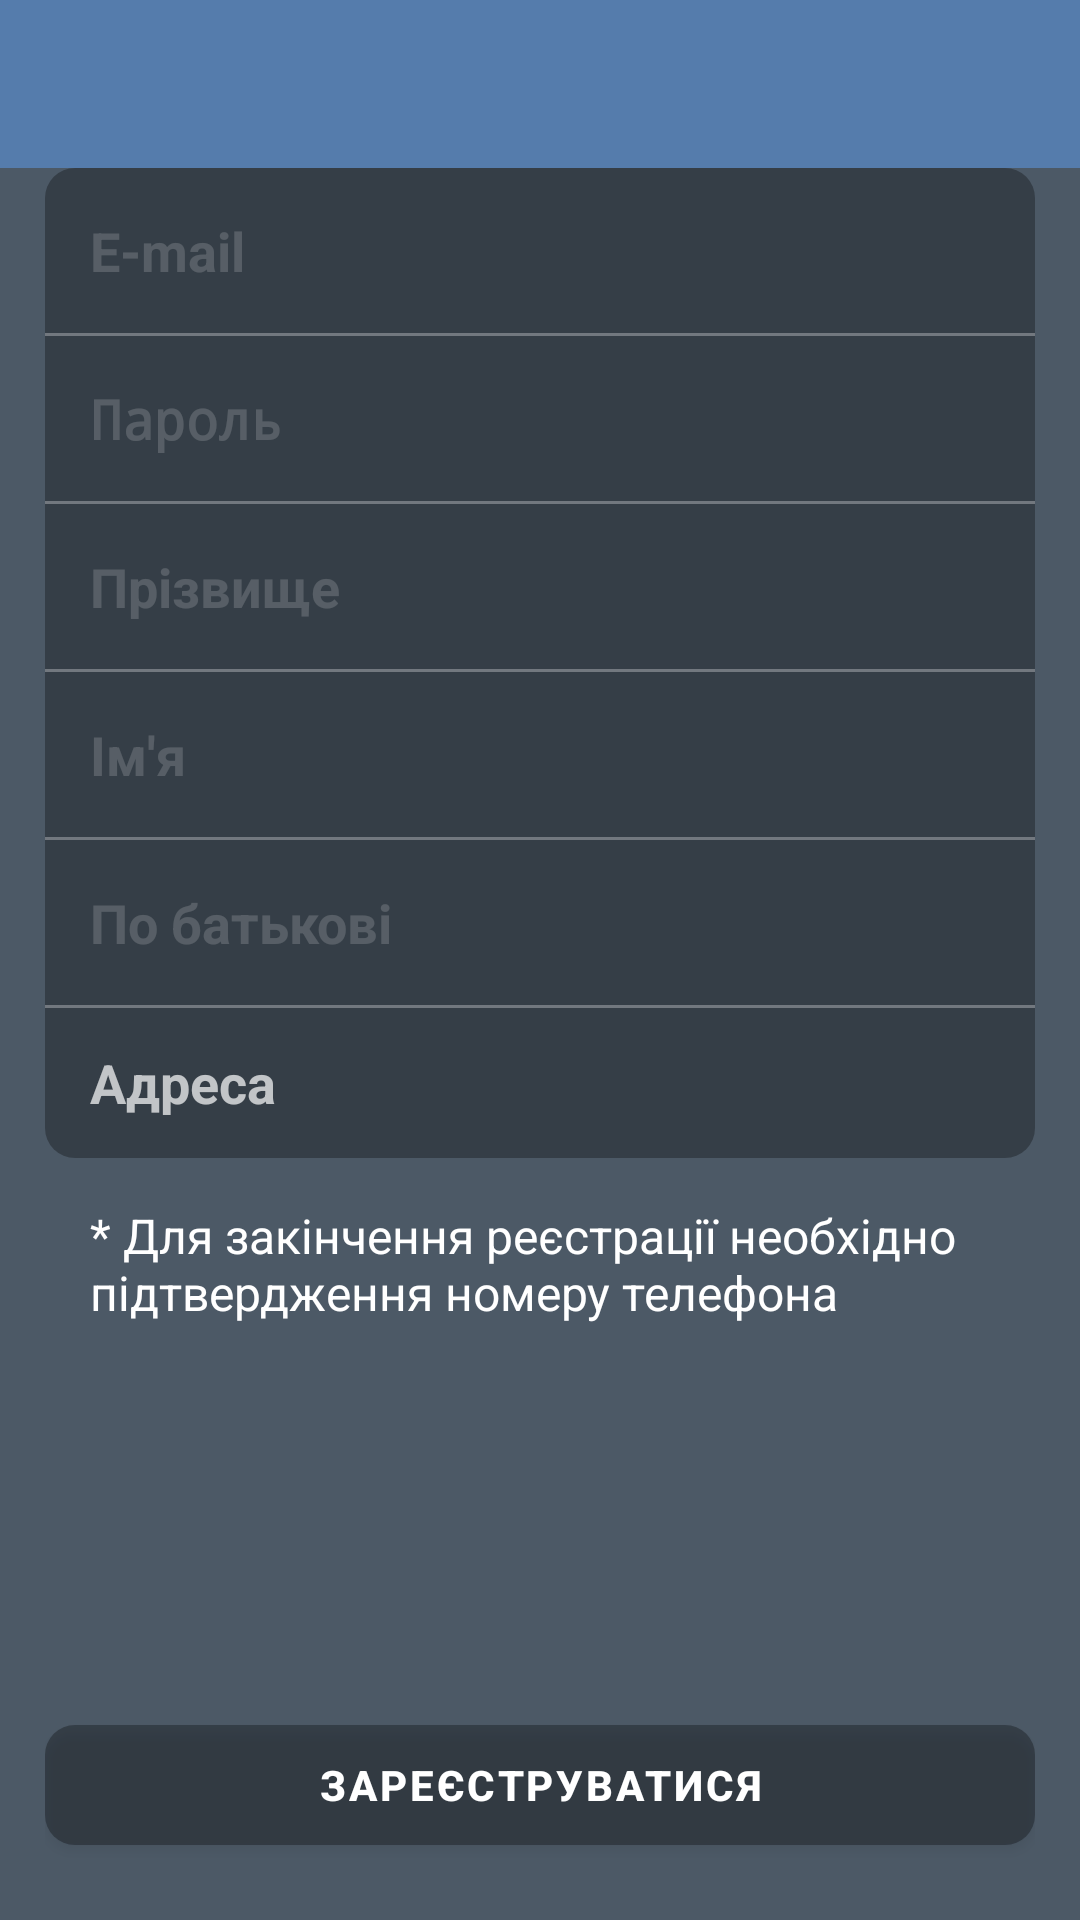

Here is an Android app screen rendered from its layout file. Give the layout XML and the strings, colors and styles it references.
<!-- AndroidManifest.xml: activity theme LoginActivity -->
<!-- res/layout/activity_sign_up.xml -->
<?xml version="1.0" encoding="utf-8"?>
<RelativeLayout xmlns:android="http://schemas.android.com/apk/res/android"
    android:id="@+id/sign_up_screen"
    style="@style/RelativeLayout.Base"
    android:background="@color/grey_01">

    <include layout="@layout/tool_bar" />

    <LinearLayout
        android:layout_width="match_parent"
        android:layout_height="match_parent"
        android:layout_alignParentBottom="true"
        android:layout_below="@+id/tool_bar"
        android:fitsSystemWindows="true"
        android:orientation="vertical">

        <ScrollView
            android:layout_width="match_parent"
            android:layout_height="0dp"
            android:layout_weight="1"
            android:scrollbars="none">

            <RelativeLayout
                android:id="@+id/sign_up_relative_layout"
                style="@style/RelativeLayout.Base.Login">

                <LinearLayout
                    style="@style/RoundedRelative.SignUp"
                    android:id="@+id/form_linear_layout"
                    android:orientation="vertical">

                    <EditText
                        android:id="@+id/edit_text_email"
                        style="@style/EditText.Registration.EmailEditText" />

                    <View style="@style/Divider.Login" />

                    <EditText
                        android:id="@+id/edit_text_password"
                        style="@style/EditText.Registration.PasswordEditText" />

                    <View style="@style/Divider.Login" />

                    <EditText
                        android:id="@+id/edit_text_second_name"
                        style="@style/EditText.Registration.InitialsEditText"
                        android:hint="@string/sign_up_first_name" />

                    <View style="@style/Divider.Login" />

                    <EditText
                        android:id="@+id/edit_text_first_name"
                        style="@style/EditText.Registration.InitialsEditText"

                        android:hint="@string/sign_up_second_name" />

                    <View style="@style/Divider.Login" />

                    <EditText
                        android:id="@+id/edit_text_middle_name"
                        style="@style/EditText.Registration.InitialsEditText"
                        android:hint="@string/sign_up_middle_name" />

                    <View style="@style/Divider.Login" />

                    <RelativeLayout
                        android:id="@+id/address_layout"
                        android:layout_width="match_parent"
                        android:layout_height="@dimen/height_relative_sign_up">

                        <TextView
                            android:id="@+id/address_text_view"
                            style="@style/TextView.Address"
                            android:layout_centerVertical="true"
                            android:layout_toLeftOf="@+id/imageView"
                            android:layout_toStartOf="@+id/imageView" />

                        <ImageView
                            android:id="@+id/imageView"
                            style="@style/image_view_arrow"
                            android:layout_alignParentRight="true"
                            android:layout_centerVertical="true"
                            android:src="@drawable/ic_chevron_right_white_24dp" />

                    </RelativeLayout>
                </LinearLayout>

                <android.support.design.widget.CoordinatorLayout
                    android:id="@+id/snackbar_location"
                    android:layout_width="match_parent"
                    android:layout_height="wrap_content"
                    android:layout_alignParentTop="true"
                    android:layout_centerHorizontal="true" />

                <TextView
                    android:layout_width="wrap_content"
                    android:layout_height="wrap_content"
                    android:layout_below="@+id/form_linear_layout"
                    android:layout_margin="@dimen/margin_button"
                    android:textColor="@android:color/white"
                    android:textSize="@dimen/title_text_size"
                    android:text="@string/phone_valid_text"
                    android:id="@+id/textView2" />
            </RelativeLayout>
        </ScrollView>

        <LinearLayout
            android:id="@+id/layout_btns"
            style="@style/RelativeLayout.Base.Login"
            android:layout_height="wrap_content"
            android:orientation="vertical">
            <com.digits.sdk.android.DigitsAuthButton
                android:id="@+id/auth_button"
                android:layout_width="wrap_content"
                android:layout_height="wrap_content"
                android:layout_centerHorizontal="true"
                android:layout_centerVertical="true"
                android:visibility="gone"
                android:layout_margin="@dimen/activity_horizontal_margin" />
            <Button
                android:id="@+id/facebook_button"
                style="@style/Button.Registration.Facebook"
                android:visibility="gone" />

            <Button
                android:id="@+id/sign_up_button"
                style="@style/SignUpButton" />
        </LinearLayout>
    </LinearLayout>

</RelativeLayout>
<!-- res/layout/tool_bar.xml (included above) -->
<?xml version="1.0" encoding="utf-8"?>
<android.support.v7.widget.Toolbar
    xmlns:android="http://schemas.android.com/apk/res/android"
    android:id="@+id/tool_bar"
    android:layout_width="match_parent"
    android:layout_height="wrap_content"
    android:background="?attr/colorPrimary"
    android:minHeight="?attr/actionBarSize"
    android:theme="@style/ThemeOverlay.AppCompat.Dark.ActionBar"
    />
    
<!-- resources referenced by this layout -->
<resources>
  <color name="grey_01">#4c5966</color>
  <dimen name="activity_horizontal_margin">16dp</dimen>
  <dimen name="height_relative_sign_up">50dp</dimen>
  <dimen name="margin_button">15dp</dimen>
  <dimen name="title_text_size">16sp</dimen>
  <string name="phone_valid_text">* Для закінчення реєстрації необхідно підтвердження номеру телефона</string>
  <string name="sign_up_first_name">Прізвище</string>
  <string name="sign_up_middle_name">По батькові</string>
  <string name="sign_up_second_name">Ім\'я</string>
  <style name="Divider.Login">
          <item name="android:layout_width">match_parent</item>
          <item name="android:layout_height">1dp</item>
          <item name="android:background">@color/login_block_divider</item>
      </style>
  <style name="EditText.Registration.EmailEditText">
          <item name="android:hint">@string/email_edit_text_hint</item>
          <item name="android:inputType">textEmailAddress</item>
      </style>
  <style name="EditText.Registration.PasswordEditText">
          <item name="android:hint">@string/password_editText_hint</item>
          <item name="android:inputType">textPassword</item>
      </style>
  <style name="RelativeLayout.Base">
          <item name="android:layout_width">match_parent</item>
          <item name="android:layout_height">match_parent</item>
      </style>
  <style name="RelativeLayout.Base.Login">
          <item name="android:paddingLeft">@dimen/login_layout_padding_left</item>
          <item name="android:paddingRight">@dimen/login_layout_padding_right</item>
      </style>
  <style name="RoundedRelative.SignUp">
          <item name="android:layout_marginTop">0dp</item>
      </style>
  <style name="image_view_arrow" parent="ImageView.Base">
          <item name="android:layout_marginRight">@dimen/address_arrow_margin_right</item>
      </style>
  <dimen name="signup_button_margin_bottom">25dp</dimen>
  <string name="facebook_button_text">Увійти через Facebook</string>
  <color name="login_block_divider">#4dffffff</color>
  <string name="email_edit_text_hint">E-mail</string>
  <string name="sign_up_initials">П.І.Б</string>
  <string name="password_editText_hint">Пароль</string>
  <dimen name="login_layout_padding_left">15dp</dimen>
  <dimen name="login_layout_padding_right">15dp</dimen>
  <style name="Button.Registration">
          <item name="android:layout_width">match_parent</item>
          <item name="android:layout_height">@dimen/login_button_height</item>
          <item name="android:textStyle">bold|normal</item>
      </style>
  <string name="signup_button_text">Зареєструватися</string>
  <style name="TextView.BaseWidth">
          <item name="android:layout_width">match_parent</item>
          <item name="android:layout_height">wrap_content</item>
      </style>
  <string name="address_field_label">Адреса</string>
  <color name="address_text_label_color">#B3FFFFFF</color>
  <dimen name="address_text_label_size">18sp</dimen>
  <dimen name="address_text_label_padding_left">15dp</dimen>
  <style name="ImageView.Base">
          <item name="android:layout_width">wrap_content</item>
          <item name="android:layout_height">wrap_content</item>
      </style>
  <dimen name="address_arrow_margin_right">10dp</dimen>
  <color name="tool_bar_color">#557cac</color>
  <color name="status_bar_color">#446389</color>
  <color name="color_accent">#fff</color>
  <dimen name="login_button_height">40dp</dimen>
  <color name="base_background_color">#EBEBEB</color>
  <color name="dialog_title">#dd000000</color>
  <color name="sign_up_facebook_button_pressed">@color/white_30_transparent</color>
  <dimen name="login_block_radius">10dp</dimen>
  <color name="sign_up_facebook_button_state">@color/login_block_bg</color>
  <color name="login_button_pressed">#33FFFFFF</color>
  <color name="login_button_state">@color/login_block_bg</color>
  <color name="white_30_transparent">#4DFFFFFF</color>
  <color name="login_block_bg">#4d000000</color>
</resources>
